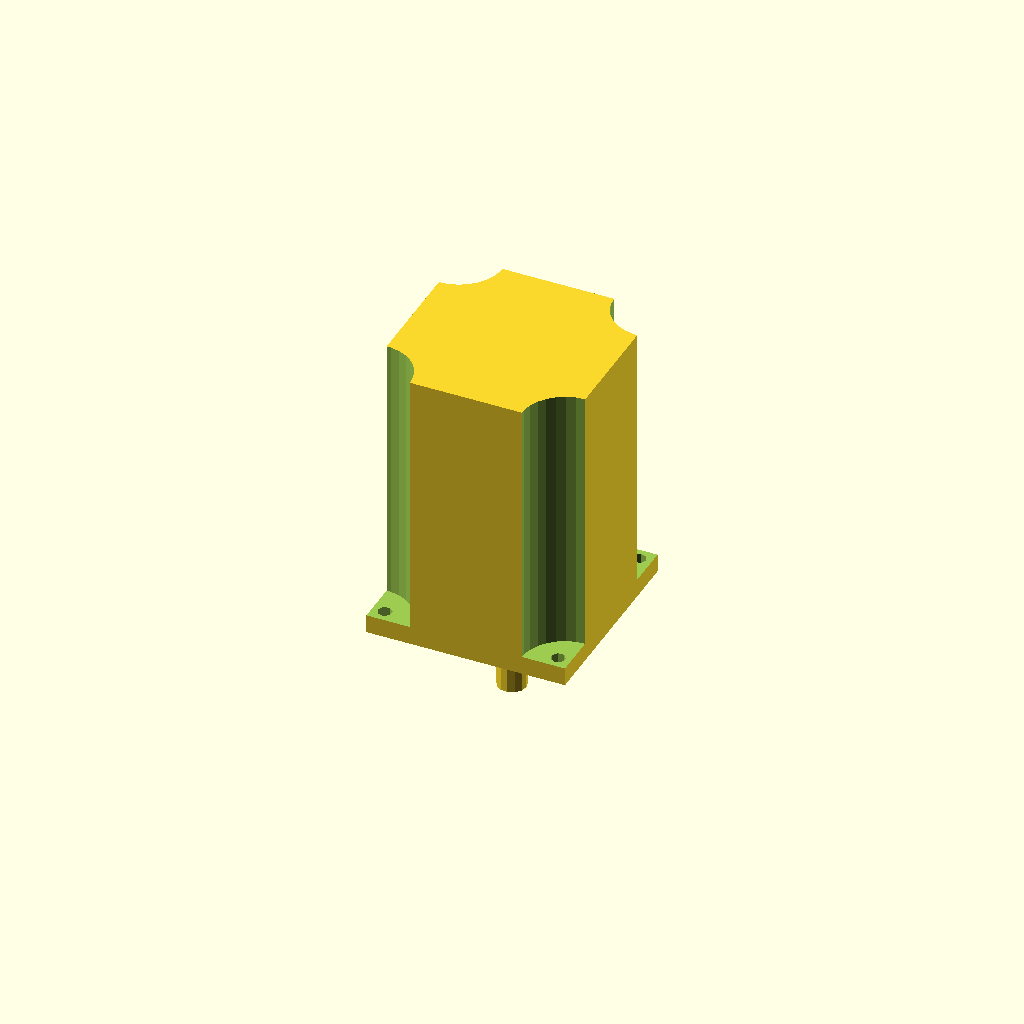
Cell 1: rendered with the file's own defaults.
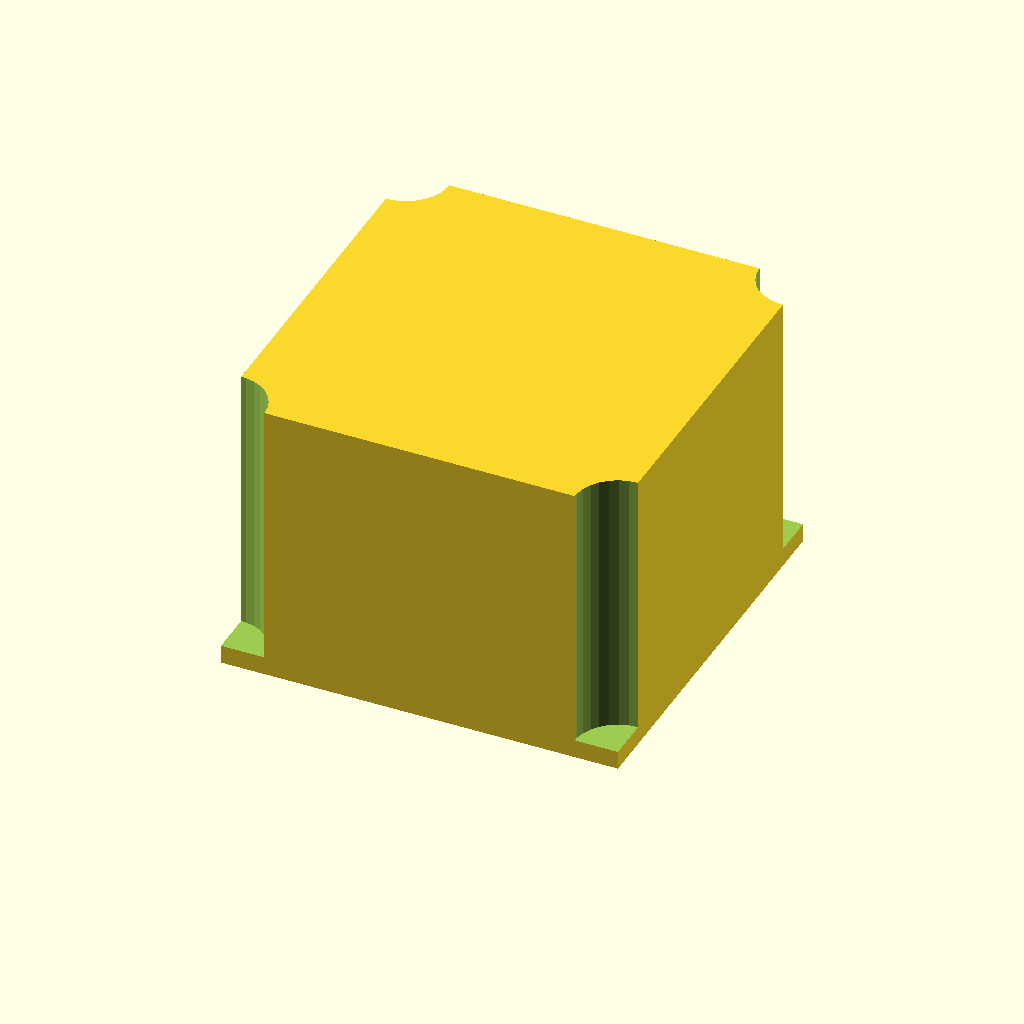
Cell 2 — face_dim set to 110, the other parameters unchanged.
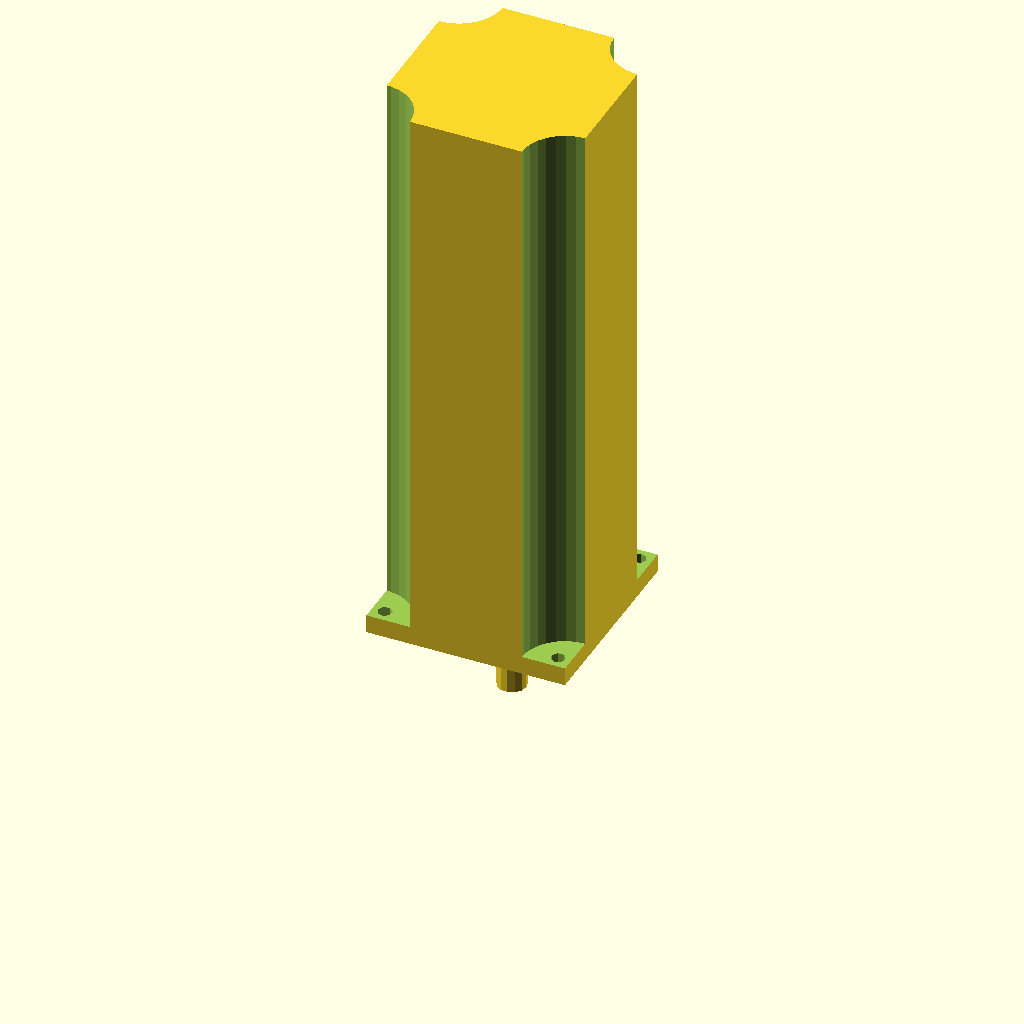
Cell 3 — length set to 160, the other parameters unchanged.
All cells are drawn from one camera (rotation 55°, 0°, 25°, orthographic, colour scheme Cornfield), so only the parameter changes between them.
OpenSCAD source file Old 3D/Machines/cnc/assorted/xStepperMount.scad:
hole_spacing = 48;
face_dim = 55;
stepper_face = 5.12;
length = 80;
stepper_circle_h = 2.1;
stepper_cicrle_r = 20;
m3_length = 14;
m3_available_length = m3_length - stepper_face;

critical_dim = 5;
critical_face = face_dim + 2 * critical_dim;
m3_nut_flats = 5.9;	// normal M3 hex nut exact width = 5.5
m3_nut_depth = 3;	// normal M3 hex nut exact depth = 2.4, nyloc = 4
m3_head_h = 2;
m3_head_r = 2.65;

module stepper(){

	difference(){
		translate([face_dim * -0.5, face_dim * -0.5, 0])cube([face_dim, face_dim, length]);
		for(i = [0:90:360]){
			rotate([0,0,i]){
				translate([face_dim * 0.5 , face_dim * 0.5, stepper_face]){
					cylinder(r=12, h = length);
				}
			}
		}
		motor_bolt_holes();
	}
	translate([0,0,-25])cylinder(r=4, h=25);
	translate([0,0,-1 * stepper_circle_h])cylinder(h=stepper_circle_h, r=stepper_cicrle_r);
}

module motor_bolt_holes(){
	for(i = [0:90:360]){
		rotate([0,0,i]){
			translate([hole_spacing * 0.5 , hole_spacing * 0.5,-2]){
				cylinder(r=2, h = 15);
			}
		}
	}
}

module motor_bolts(){
	color([0,0,1])
	for(i = [0:90:360]){
		rotate([0,0,i]){
			translate([hole_spacing * 0.5 , hole_spacing * 0.5,0]){
				//translate([0,0,m3_length])cylinder(r = m3_head_r, h = m3_head_h);
				//cylinder(r=1.8, h = m3_length);
				translate([0,0,0.5 * m3_nut_depth])hexagon(m3_nut_flats, m3_nut_depth);
			}
		}
	}
}


module cable_space(){
	hull(){
		translate([0,0,-20])cylinder(r=16, h=20);
		translate([0,-30,-20])cylinder(r=16, h=20);
	}
}

module mount(){
	
	union(){
		translate([critical_face * -0.5, critical_face * -0.5, 0])cube([critical_face, critical_face, m3_available_length]);
		translate([-0.5 * critical_face, -0.5 * critical_face,0])difference(){
			cube([critical_dim, critical_face, length + critical_dim]);
			#translate([-1,critical_dim,m3_available_length])cube([10,10,13]);
		}
		translate([-0.8 * critical_face, -0.5 * critical_face, 0])cube([critical_face * 1.5, critical_dim, length + critical_dim]);
		translate([-0.5 * critical_face, -0.5 * critical_face, 25])rotate([0,180,0])triangle(critical_face * 0.3,critical_face * 0.8, critical_dim);
		translate([-0.5 * critical_face, -0.5 * critical_face, length - 18 - critical_dim])rotate([0,180,0])triangle(critical_face * 0.3,critical_face * 0.8, critical_dim);
	}
	
	
}

module mounting(){
	color([0,1,0])
	translate([0,critical_face * -0.5 + 8, 0]){
		rotate([90,0,0]){
			translate([critical_face * 0.58, 10,0])cylinder(h=10, r = 3);
			translate([critical_face * 0.58, length - 8,0])cylinder(h=10, r = 3);
			translate([critical_face * -0.65, 10,0])cylinder(h=10, r = 3);
			translate([critical_face * -0.65, length - 8,0])cylinder(h=10, r = 3);			
		}
	}
}

module triangle(h,b,w){
	linear_extrude(height = w, center = true, convexity = 10, twist = 0)
	polygon(points=[[0,0],[h,0],[0,b]], paths=[[0,1,2]]);
}

module hexagon(size, height) {
	boxWidth = size/1.75;
	rotate([0,0,90])
	for (r = [-60, 0, 60]) rotate([0,0,r]) cube([boxWidth, size, height], true);
}

/*

rotate([90,0,0])
{
	union(){
		//color([0.5,0.5,0.5])translate([0,0,m3_available_length])stepper();
		//color([0,0,1])motor_bolts();
		difference(){
			mount();
			mounting();
			translate([0,0, m3_available_length])cable_space();
			motor_bolt_holes();
			motor_bolts();
			translate([0,0, m3_available_length])stepper();
		}
	}
}

*/

stepper();
Customizer parameters (derived from the source; name, type, default, range or options):
hole_spacing: number, default 48
face_dim: number, default 55
stepper_face: number, default 5.12
length: number, default 80
stepper_circle_h: number, default 2.1
stepper_cicrle_r: number, default 20
m3_length: number, default 14
critical_dim: number, default 5
m3_nut_flats: number, default 5.9
m3_nut_depth: number, default 3
m3_head_h: number, default 2
m3_head_r: number, default 2.65
